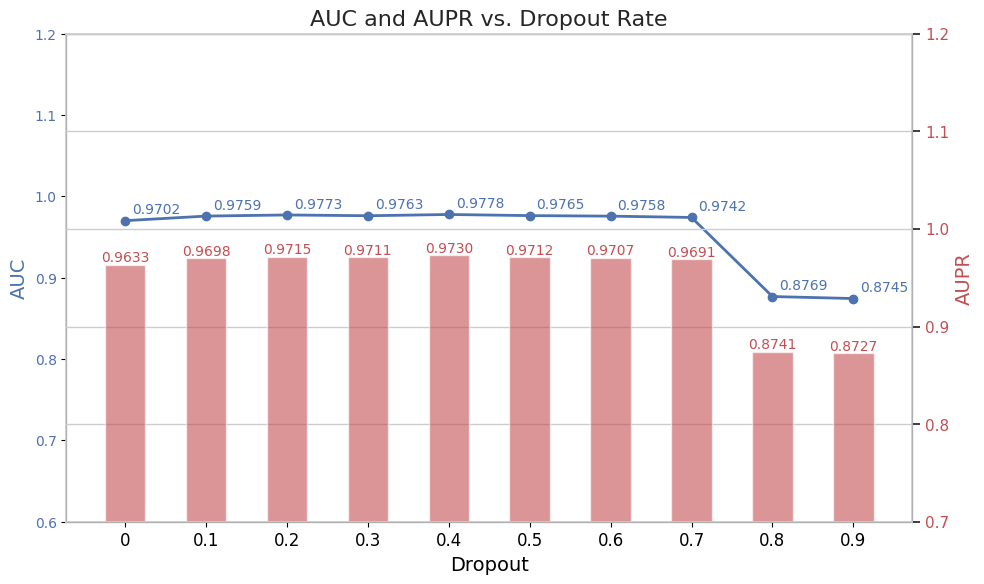

Write the Python code that produced this figure.
import matplotlib.pyplot as plt
import seaborn as sns

# 数据
dropout_rates = [0, 0.1, 0.2, 0.3, 0.4, 0.5, 0.6, 0.7, 0.8, 0.9]
mean_auc = [
    0.9702173527590853, 0.9758704869711515, 0.9772681050719608,
    0.9762793701650094, 0.9778453183088576, 0.9764577087499638,
    0.9758127386516051, 0.9741940009795365, 0.8769325595615198, 0.8744738610723892
]
mean_aupr = [
    0.9632579862685912, 0.9698389045171456, 0.9715487852319373,
    0.9710529304042101, 0.9730164112499228, 0.9712401887057502,
    0.9707189558570327, 0.9691243862740901, 0.8741389464820998, 0.87271043719992
]

# 创建图形和轴，并设置较高的DPI提高分辨率
fig, ax1 = plt.subplots(figsize=(10, 6), dpi=400)  # DPI设置为200

sns.set(style="whitegrid")

# 绘制AUC的折线图
ax1.plot(dropout_rates, mean_auc, marker='o', color='b', label='AUC', linewidth=2)
ax1.set_xlabel('Dropout', fontsize=14)
ax1.set_ylabel('AUC', fontsize=14, color='b')
ax1.tick_params(axis='y', labelcolor='b')
ax1.set_ylim(0.6, 1.2)

# 在折线图上添加数值标签
for i in range(len(dropout_rates)):
    ax1.annotate(f'{mean_auc[i]:.4f}', xy=(dropout_rates[i], mean_auc[i]),
                 xytext=(5, 5), textcoords='offset points', fontsize=10, color='b')

# 设置x轴的标签和位置
ax1.set_xticks(dropout_rates)
ax1.set_xticklabels(dropout_rates, fontsize=12)

# 创建一个共享x轴的第二个y轴，用于绘制AUPR的柱状图
ax2 = ax1.twinx()
bars = ax2.bar(dropout_rates, mean_aupr, alpha=0.6, color='r', label='AUPR', width=0.05)
ax2.set_ylabel('AUPR', fontsize=14, color='r')
ax2.tick_params(axis='y', labelcolor='r')
ax2.set_ylim(0.7, 1.2)

# 在柱状图上添加数值标签
for bar, value in zip(bars, mean_aupr):
    ax2.text(bar.get_x() + bar.get_width() / 2, bar.get_height(), f'{value:.4f}',
             ha='center', va='bottom', fontsize=10, color='r')

# 设置标题
plt.title('AUC and AUPR vs. Dropout Rate', fontsize=16)
fig.tight_layout()

plt.savefig('D:\Project\Mamba\experiment_data\dropout.jpg')
